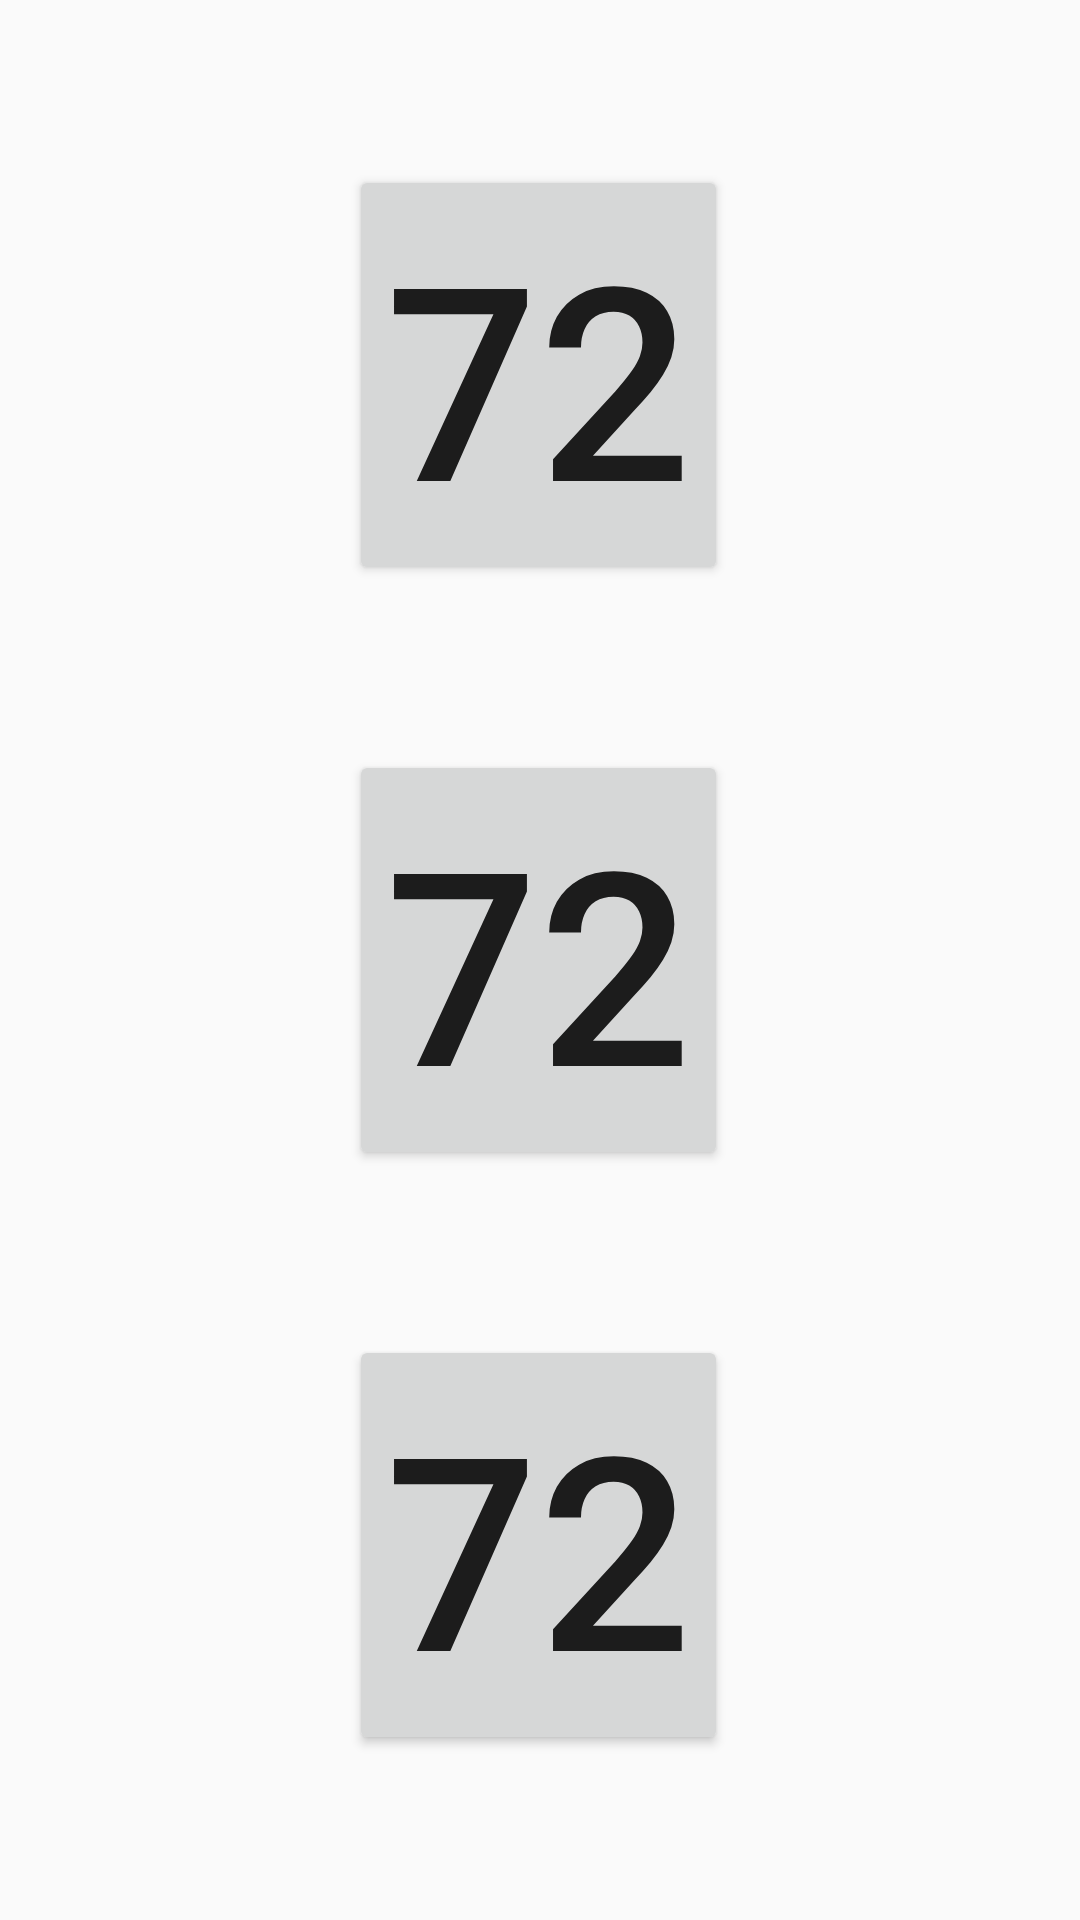

Reconstruct the res/layout file that produces this screen, plus the resources it refers to.
<!-- AndroidManifest.xml: application theme AppTheme -->
<!-- res/layout/activity_break_down.xml -->
<?xml version="1.0" encoding="utf-8"?>
<android.support.constraint.ConstraintLayout xmlns:android="http://schemas.android.com/apk/res/android"
    xmlns:app="http://schemas.android.com/apk/res-auto"
    xmlns:tools="http://schemas.android.com/tools"
    android:layout_width="match_parent"
    android:layout_height="match_parent"
    tools:context="creu.neighborhoodsustainability.BreakDown">

    <Button
        android:id="@+id/ecologicButton"
        android:layout_width="wrap_content"
        android:layout_height="wrap_content"
        android:layout_marginBottom="8dp"
        android:layout_marginEnd="8dp"
        android:layout_marginStart="8dp"
        android:layout_marginTop="8dp"
        android:text="@string/ecoButton"
        android:textSize="90sp"
        app:layout_constraintBottom_toTopOf="@+id/socialButton"
        app:layout_constraintEnd_toEndOf="parent"
        app:layout_constraintHorizontal_bias="0.498"
        app:layout_constraintStart_toStartOf="parent"
        app:layout_constraintTop_toTopOf="parent" />

    <Button
        android:id="@+id/socialButton"
        android:layout_width="wrap_content"
        android:layout_height="wrap_content"
        android:layout_marginEnd="8dp"
        android:layout_marginStart="8dp"
        android:text="@string/socButton"
        android:textSize="90sp"
        app:layout_constraintEnd_toEndOf="parent"
        app:layout_constraintBottom_toTopOf="@+id/economicButton"
        app:layout_constraintTop_toBottomOf="@+id/ecologicButton"
        app:layout_constraintHorizontal_bias="0.498"
        app:layout_constraintStart_toStartOf="parent"
        tools:layout_editor_absoluteY="259dp" />

    <Button
        android:id="@+id/economicButton"
        android:layout_width="wrap_content"
        android:layout_height="wrap_content"
        android:layout_marginBottom="8dp"
        android:layout_marginEnd="8dp"
        android:layout_marginStart="8dp"
        android:layout_marginTop="8dp"
        android:text="@string/econButton"
        android:textSize="90sp"
        app:layout_constraintBottom_toBottomOf="parent"
        app:layout_constraintEnd_toEndOf="parent"
        app:layout_constraintHorizontal_bias="0.498"
        app:layout_constraintStart_toStartOf="parent"
        app:layout_constraintTop_toBottomOf="@+id/socialButton" />

</android.support.constraint.ConstraintLayout>
<!-- resources referenced by this layout -->
<resources>
  <string name="ecoButton">72</string>
  <string name="econButton">72</string>
  <string name="socButton">72</string>
  <style name="AppTheme" parent="Theme.AppCompat.Light.NoActionBar">
          
          <item name="colorPrimary">@color/colorPrimary</item>
          <item name="colorPrimaryDark">@color/colorPrimaryDark</item>
          <item name="colorAccent">@color/colorAccent</item>
          
      </style>
  <color name="colorPrimary">#3fb5ad</color>
  <color name="colorPrimaryDark">#308b9f</color>
  <color name="colorAccent">#FF4081</color>
</resources>
